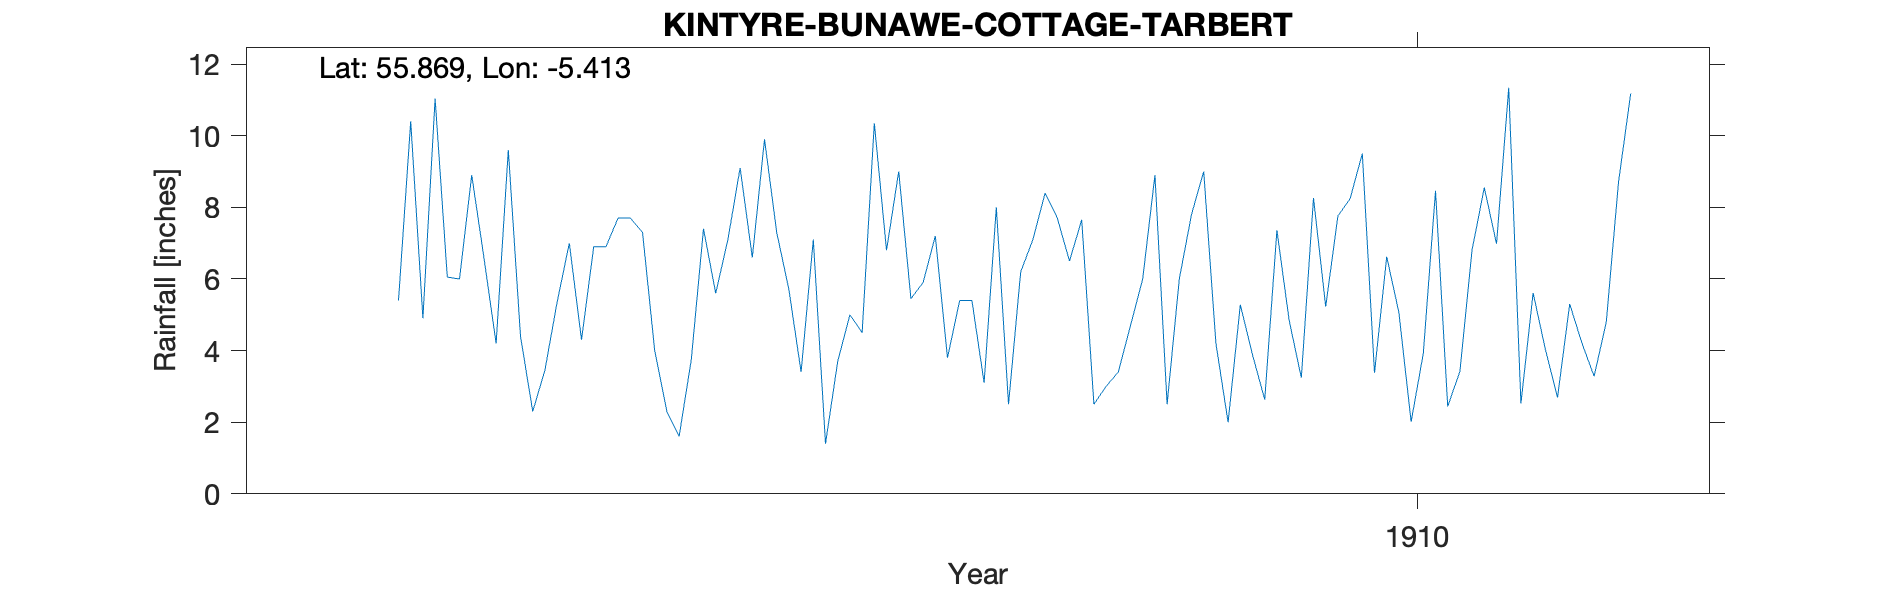

Data behind this chart, as committed beside it:
KINTYRE, BUNAWE COTTAGE, TARBERT, , , , , , , , , , , , , , , , , , , , 
Grid ref, NR 86543 69275, Long, -5.413, Lat, 55.87, Elevation, 150, ft, , , , , , , , , , , , 
Station no, RR8283, , , , , , , , , , , , , , , , , , , 
, 1900, 1901, 1902, 1903, 1904, 1905, 1906, 1907, 1908, 1909, 1910, 1911, 1912, 1913, 1914, 1915, 1916, 1917, 1918, 1919
January, , , , , 8.9, 7.7, 9.9, 5.45, 7.7, 9, 8.24, 6.98, , , , , , , , 
February, , , , , 6.6, 7.7, 7.3, 5.9, 6.5, 4.2, 9.5, 11.34, , , , , , , , 
March, , , , , 4.2, 7.3, 5.7, 7.2, 7.65, 2, 3.38, 2.52, , , , , , , , 
April, , , , , 9.6, 4, 3.4, 3.8, 2.5, 5.28, 6.62, 5.61, , , , , , , , 
May, , , , , 4.4, 2.3, 7.1, 5.4, 3, 3.88, 5.06, 4.04, , , , , , , , 
June, , , , , 2.3, 1.6, 1.4, 5.4, 3.4, 2.63, 2.01, 2.69, , , , , , , , 
July, , , , 5.4, 3.45, 3.75, 3.7, 3.1, 4.7, 7.36, 3.92, 5.3, , , , , , , , 
August, , , , 10.4, 5.35, 7.4, 5, 8, 6, 4.85, 8.46, 4.21, , , , , , , , 
September, , , , 4.9, 7, 5.6, 4.5, 2.5, 8.9, 3.24, 2.44, 3.28, , , , , , , , 
October, , , , 11.04, 4.3, 7.1, 10.35, 6.2, 2.5, 8.26, 3.42, 4.8, , , , , , , , 
November, , , , 6.05, 6.9, 9.1, 6.8, 7.1, 6, 5.23, 6.82, 8.7, , , , , , , , 
December, , , , 6, 6.9, 6.6, 9, 8.4, 7.8, 7.76, 8.55, 11.18, , , , , , , , 
Total, , , , , 69.9, 70.15, 74.15, 68.45, 66.65, 63.69, 68.42, 70.65, , , , , , , , 
Location approximate, , , , , , , , , , , , , , , , , , , , 
Area of Cottage identified from  Valuati…, , , , , , , , , , , , , , , , , , , , 
S Knapsdale but not found on map, , , , , , , , , , , , , , , , , , , , 
Station no, RR8283, , , , , , , , , , , , , , , , , , , 
Midas, , , , , , , , , , , , , , , , , , , , 
Hyd Stn, , , , , , , , , , , , , , , , , , , , 
